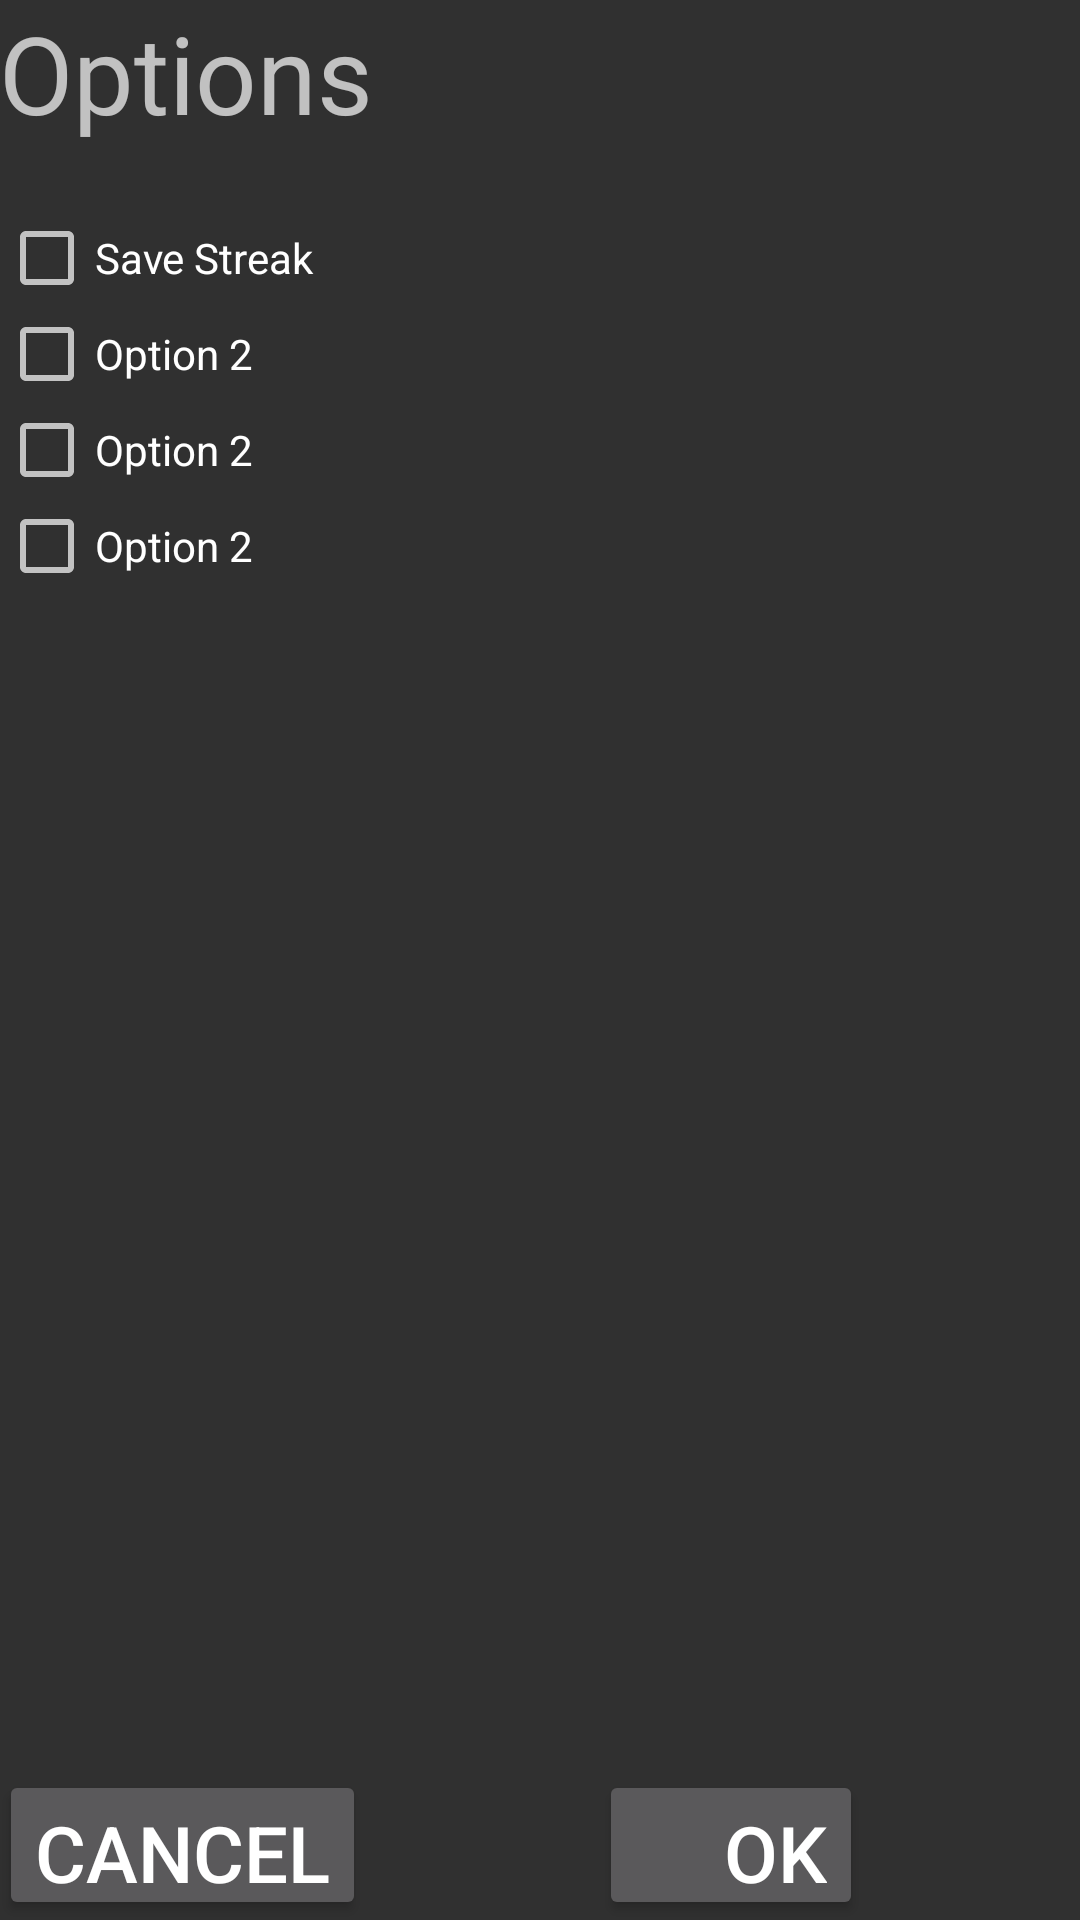

This screen was rendered from an Android layout file. Write that file and the resources it references.
<!-- AndroidManifest.xml: application theme Theme.AppCompat.NoActionBar -->
<!-- res/layout/activity_quiz4.xml -->
<?xml version="1.0" encoding="utf-8"?>
<RelativeLayout xmlns:android="http://schemas.android.com/apk/res/android"
    xmlns:tools="http://schemas.android.com/tools"
    android:id="@+id/activity_quiz4"
    android:layout_width="match_parent"
    android:layout_height="match_parent"
    android:paddingBottom="@dimen/activity_vertical_margin"
    android:paddingLeft="@dimen/activity_horizontal_margin"
    android:paddingRight="@dimen/activity_horizontal_margin"
    android:paddingTop="@dimen/activity_vertical_margin"
    tools:context="com.example.yaovi.yaovidemo.Quiz4">


    <TextView
        android:id="@+id/TV"
        android:layout_width="match_parent"
        android:layout_height="70dp"
        android:text="Options"
        android:layout_gravity="center"
        android:textSize="36sp"/>

    <RadioGroup
        android:id="@+id/rdg2"
        android:layout_width="wrap_content"
        android:layout_height="wrap_content"
        android:layout_below="@id/TV">

        <CheckBox
            android:id="@+id/box1"
            android:layout_width="match_parent"
            android:layout_height="wrap_content"
            android:layout_gravity="center"
            android:gravity="left|center_vertical"
            android:text="Save Streak"/>
        <CheckBox
            android:id="@+id/box2"
            android:layout_width="match_parent"
            android:layout_height="wrap_content"
            android:layout_gravity="center"
            android:gravity="left|center_vertical"
            android:text="Option 2"/>
        <CheckBox
            android:id="@+id/box3"
            android:layout_width="match_parent"
            android:layout_height="wrap_content"
            android:layout_gravity="center"
            android:gravity="left|center_vertical"
            android:text="Option 2"/>
        <CheckBox
            android:id="@+id/box4"
            android:layout_width="match_parent"
            android:layout_height="wrap_content"
            android:layout_gravity="center"
            android:gravity="left|center_vertical"
            android:text="Option 2"/>

    </RadioGroup>


    <Button
        android:id="@+id/dialog_cancel"
        android:layout_width="wrap_content"
        android:layout_height="50dp"
        android:gravity="left"
        android:layout_alignParentBottom="true"
        android:text="Cancel"
        android:textSize="26sp"/>

    <Button
        android:id="@+id/dialog_ok2"
        android:layout_width="wrap_content"
        android:layout_height="50dp"
        android:gravity="right"
        android:layout_marginLeft="200dp"
        android:layout_alignParentBottom="true"
        android:text="Ok"
        android:textSize="26sp"/>

</RelativeLayout>
<!-- resources referenced by this layout -->
<resources>

</resources>
